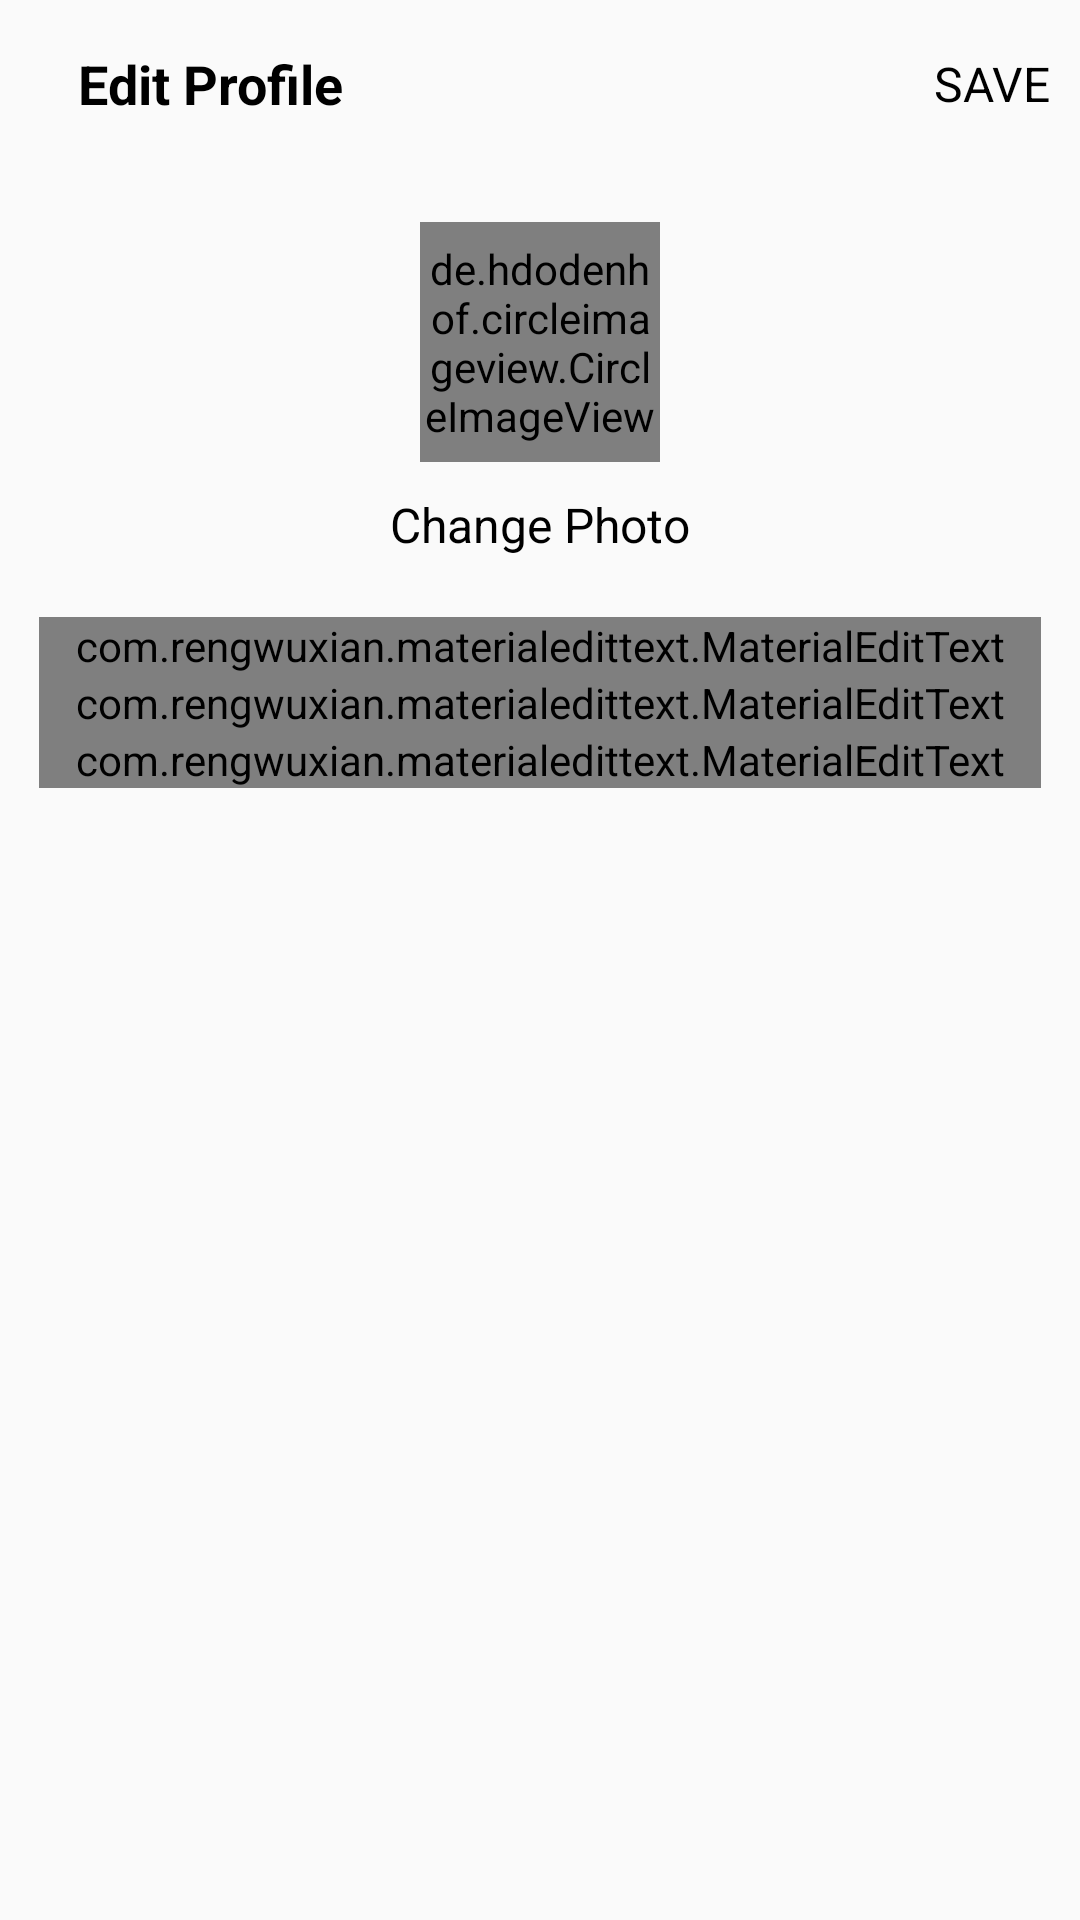

The Android layout XML behind this screen, and the referenced resources:
<!-- AndroidManifest.xml: application theme AppTheme -->
<!-- res/layout/activity_edit_profile.xml -->
<?xml version="1.0" encoding="utf-8"?>
<RelativeLayout xmlns:android="http://schemas.android.com/apk/res/android"
    xmlns:app="http://schemas.android.com/apk/res-auto"
    xmlns:tools="http://schemas.android.com/tools"
    android:id="@+id/profile_container"
    android:layout_width="match_parent"
    android:layout_height="match_parent"
    tools:context=".EditProfileActivity">

    <ProgressBar
        android:id="@+id/imageUp_pb"
        android:layout_width="wrap_content"
        android:layout_height="wrap_content"
        android:layout_centerInParent="true"
        android:padding="20dp"
        android:visibility="gone" />

    <androidx.appcompat.widget.Toolbar
        android:id="@+id/toolbar"
        android:layout_width="match_parent"
        android:layout_height="wrap_content"
        android:background="?android:attr/windowBackground">

        <RelativeLayout
            android:layout_width="match_parent"
            android:layout_height="wrap_content">

            <ImageView
                android:id="@+id/close"
                android:layout_width="wrap_content"
                android:layout_height="wrap_content"
                android:layout_centerVertical="true"
                android:src="@drawable/ic_close" />

            <TextView
                android:layout_width="wrap_content"
                android:layout_height="wrap_content"
                android:layout_centerVertical="true"
                android:layout_marginStart="10dp"
                android:layout_toEndOf="@id/close"
                android:text="Edit Profile"
                android:textColor="@android:color/black"
                android:textSize="18sp"
                android:textStyle="bold" />

            <TextView
                android:id="@+id/save"
                android:layout_width="wrap_content"
                android:layout_height="wrap_content"
                android:layout_alignParentEnd="true"
                android:layout_centerVertical="true"
                android:layout_marginEnd="10dp"
                android:text="SAVE"
                android:textColor="@android:color/black"
                android:textSize="16sp" />

        </RelativeLayout>

    </androidx.appcompat.widget.Toolbar>

    <LinearLayout
        android:layout_width="match_parent"
        android:layout_height="wrap_content"
        android:layout_below="@id/toolbar"
        android:orientation="vertical"
        android:padding="8dp">

        <de.hdodenhof.circleimageview.CircleImageView
            android:id="@+id/profile_image"
            android:layout_width="80dp"
            android:layout_height="80dp"
            android:layout_gravity="center_horizontal"
            android:layout_margin="10dp"
            tools:src="@mipmap/ic_launcher_round" />

        <TextView
            android:id="@+id/change_dp"
            android:layout_width="wrap_content"
            android:layout_height="wrap_content"
            android:layout_gravity="center_horizontal"
            android:text="Change Photo"
            android:textColor="@android:color/black"
            android:textSize="16sp" />

        <com.rengwuxian.materialedittext.MaterialEditText
            android:id="@+id/fullname"
            android:layout_width="match_parent"
            android:layout_height="wrap_content"
            android:layout_marginStart="5dp"
            android:layout_marginTop="20dp"
            android:layout_marginEnd="5dp"
            android:hint="Full Name"
            android:inputType="textPersonName"
            app:met_floatingLabel="normal" />

        <com.rengwuxian.materialedittext.MaterialEditText
            android:id="@+id/username"
            android:layout_width="match_parent"
            android:layout_height="wrap_content"
            android:layout_marginStart="5dp"
            android:layout_marginEnd="5dp"
            android:hint="Username"
            android:inputType="text"
            app:met_floatingLabel="normal" />

        <com.rengwuxian.materialedittext.MaterialEditText
            android:id="@+id/bio"
            android:layout_width="match_parent"
            android:layout_height="wrap_content"
            android:layout_marginStart="5dp"
            android:layout_marginEnd="5dp"
            android:hint="Bio"
            android:inputType="text"
            android:maxLength="120"
            app:met_floatingLabel="normal" />

    </LinearLayout>

</RelativeLayout>
<!-- resources referenced by this layout -->
<resources>
  <style name="AppTheme" parent="Theme.AppCompat.Light.NoActionBar">
          <item name="colorPrimary">#212121</item>
          <item name="colorPrimaryDark">#EEEEEE</item>
          <item name="colorAccent">@color/colorAccent</item>
      </style>
  <!-- not gathered from this repository: default colours our renderer supplied (Android Studio template values) -->
  <color name="colorAccent">#FF03DAC5</color>
</resources>
